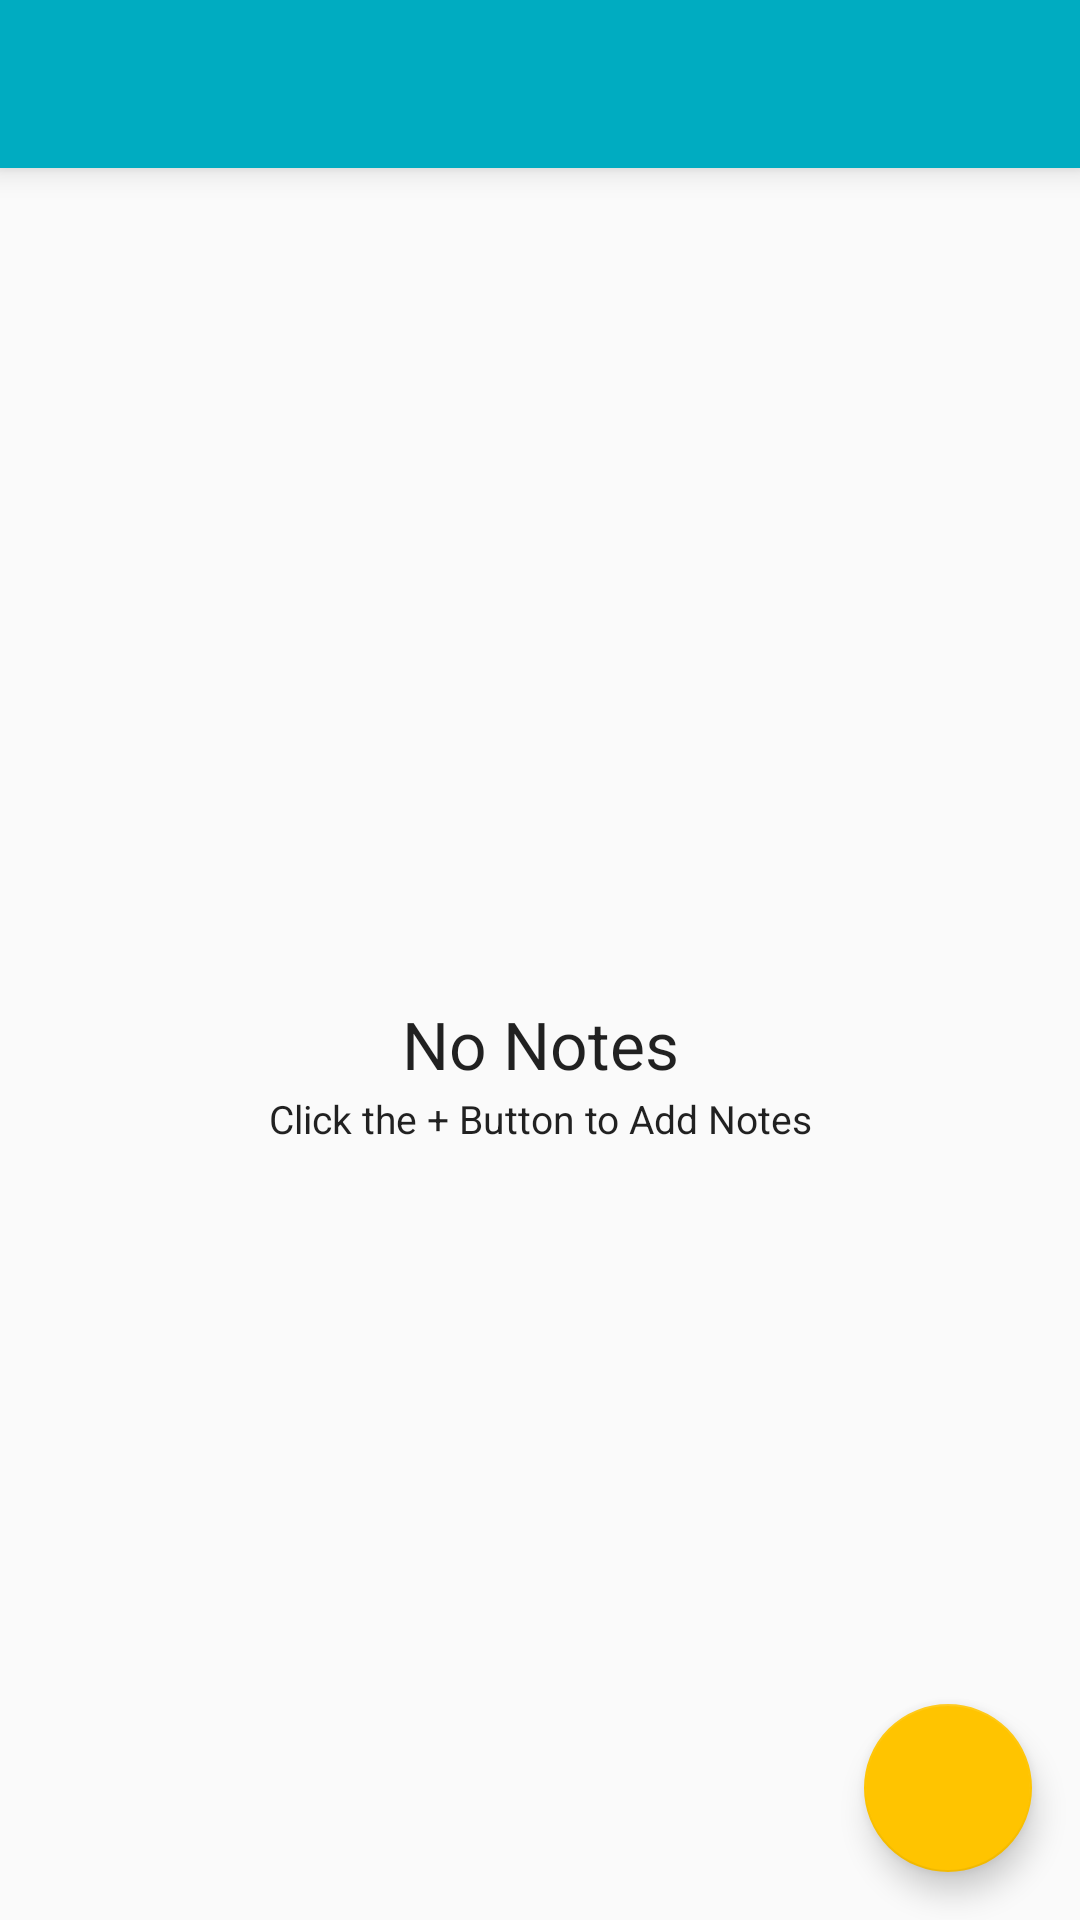

This screen was rendered from an Android layout file. Write that file and the resources it references.
<!-- AndroidManifest.xml: application theme AppTheme -->
<!-- res/layout/activity_main.xml -->
<RelativeLayout
    xmlns:android="http://schemas.android.com/apk/res/android"
    xmlns:app="http://schemas.android.com/tools"
    android:id="@+id/content"
    android:layout_width="match_parent"
    android:layout_height="match_parent"
    android:fitsSystemWindows="true"
    android:orientation="vertical">

    <android.support.v7.widget.Toolbar
            android:layout_width="match_parent"
            android:layout_height="wrap_content"
            android:id="@+id/toolbar_main"
            android:minHeight="?attr/actionBarSize"
            android:elevation="6dp"
            android:background="@color/colorPrimary"
            android:fitsSystemWindows="true"
            android:theme="@style/ThemeOverlay.AppCompat.Dark.ActionBar"
            android:popupTheme="@style/ThemeOverlay.AppCompat.Light"
            app:targetApi="lollipop">

    </android.support.v7.widget.Toolbar>

    <FrameLayout
        android:id="@+id/framemain"
        android:layout_width="match_parent"
        android:layout_height="match_parent"
        android:layout_below="@id/toolbar_main">

        <android.support.v7.widget.RecyclerView
            android:id="@+id/listNotes"
            android:layout_width="match_parent"
            android:layout_height="match_parent"
            android:paddingLeft="2.5dp"
            android:paddingRight="2.5dp"
            android:adjustViewBounds="true" />

        <TextView
            android:layout_width="match_parent"
            android:layout_height="wrap_content"
            android:gravity="center"
            android:layout_gravity="center"
            android:text="@string/no_notes"
            android:textSize="22sp"
            android:textAppearance="?android:attr/textAppearanceLarge"
            android:id="@+id/textEmpty" />

        <TextView
            android:layout_width="match_parent"
            android:layout_height="wrap_content"
            android:layout_gravity="center"
            android:gravity="center"
            android:text="@string/click_the_button_to_add_notes"
            android:textSize="13sp"
            android:paddingTop="50dp"
            android:textAppearance="?android:attr/textAppearanceLarge"
            android:id="@+id/textEmpty1" />

        <android.support.design.widget.CoordinatorLayout
            android:layout_width="match_parent"
            android:layout_height="match_parent"
            android:layout_gravity="bottom|end"
            android:id="@+id/clayout">

            <android.support.design.widget.FloatingActionButton
                android:id="@+id/fab"
                android:layout_width="wrap_content"
                android:layout_height="wrap_content"
                android:layout_gravity="bottom|end"
                android:layout_margin="16dp"
                android:clickable="true"
                android:src="@drawable/ic_add"
                android:tag="bg_tint_accent_color_selector_lighter"
                app:elevation="6dp"
                app:pressedTranslationZ="12dp" />

        </android.support.design.widget.CoordinatorLayout>
    </FrameLayout>

</RelativeLayout>
<!-- resources referenced by this layout -->
<resources>
  <color name="colorPrimary">#00ACC1</color>
  <string name="click_the_button_to_add_notes">Click the + Button to Add Notes</string>
  <string name="no_notes">No Notes</string>
  <style name="AppTheme" parent="Theme.AppCompat.Light.NoActionBar">
          
          <item name="colorPrimary">@color/colorPrimary</item>
          <item name="colorPrimaryDark">@color/colorPrimaryDark</item>
          <item name="colorAccent">@color/colorAccent</item>
      </style>
  <color name="colorPrimaryDark">#019caf</color>
  <color name="colorAccent">#ffc400</color>
</resources>
